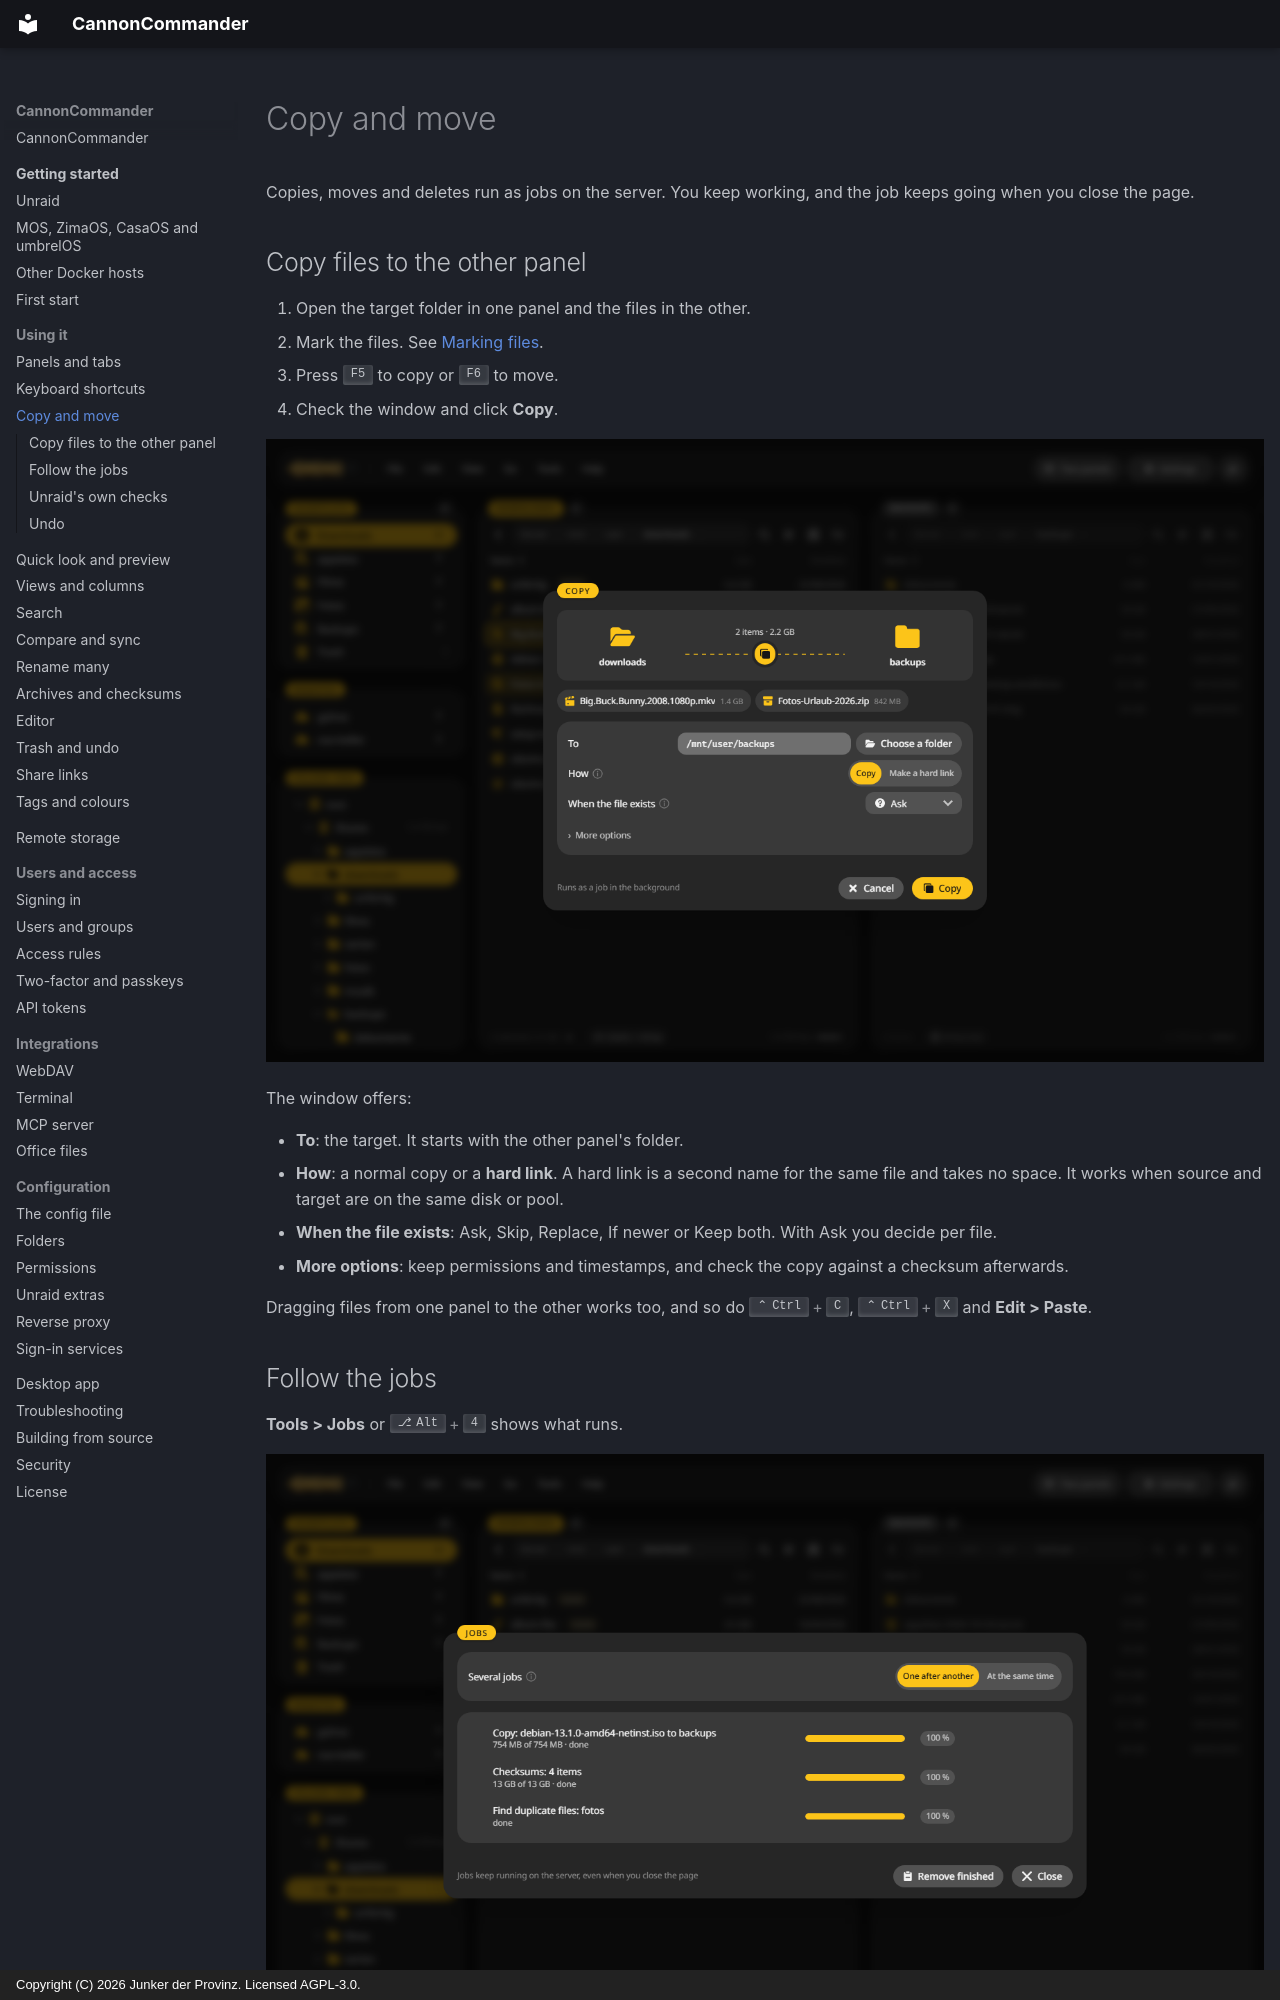

repository: junkerderprovinz/cannoncommander · page: using/jobs/index.html · generator: mkdocs · copyright: Copyright (C) 2026 Junker der Provinz. Licensed AGPL-3.0.

# Copy and move

Copies, moves and deletes run as jobs on the server. You keep working, and the job keeps going when you close the page.

## Copy files to the other panel {#copy}

1. Open the target folder in one panel and the files in the other.
2. Mark the files. See [Marking files](panels.md#marking).
3. Press ++f5++ to copy or ++f6++ to move.
4. Check the window and click **Copy**.

![The copy window: a film and a zip file from downloads to backups, with the choice between a copy and a hard link and the rule for files that exist.](../assets/screenshots/copy.png)

The window offers:

- **To**: the target. It starts with the other panel's folder.
- **How**: a normal copy or a **hard link**. A hard link is a second name for the same file and takes no space. It works when source and target are on the same disk or pool.
- **When the file exists**: Ask, Skip, Replace, If newer or Keep both. With Ask you decide per file.
- **More options**: keep permissions and timestamps, and check the copy against a checksum afterwards.

Dragging files from one panel to the other works too, and so do ++ctrl+c++, ++ctrl+x++ and **Edit > Paste**.
